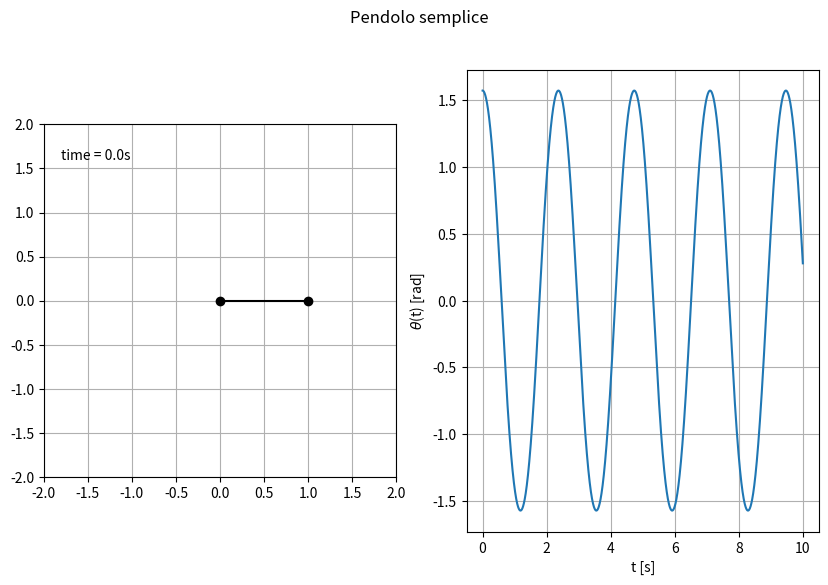

Python code for this plot:
import numpy as np
import matplotlib.pyplot as plt
from matplotlib import animation

##CAVEAT:
#Il metodo periodo della classe PendoloNumerico
#è stato scritto ipotizzando che le condizioni inizali
#siano theta(0) = theta_0 e omega(0) = 0
#quindi funziona solo in quel caso
##

l = 1
g = 9.81
o0 = g/l


class PendoloAnalitico:
    """
    Classe per il calcolo del periodo tramite integrale ellittico.
    Chiaramente l'integrale viene calcolato numericamente quindi
    c'è comunque un certo errore che si aggiunge ai problemi che
    la funzione integranda da intorno all'estremo superiore
    """

    def __init__(self, theta0):
        """condizione inziale per l'angolo
        """
        self.theta0 = theta0


    def eq_P(self, x):
        """
        Funzione integranda dell'integrale ellittico
        """
        dtdx = 1/(np.sqrt(2*(np.cos(x)-np.cos(self.theta0))))

        return dtdx


    def RK4(self, f):
        """
        Integratore con runge kutta 4 che
        fondamentalmente è cavalieri simpson
        Parametri
        ---------
        f : callable
            funzione da integrare

        Return
        ---------
        x : float
            valore dell'integrale
        """
        num_steps = 100000
        dt = self.theta0/num_steps

        x = [0.]
        t = [0.]
        #self.theta0-2*dt perchè sennò non funziona benissimo
        #dati i problemi di divergenza dell'integranda
        #quindi ci si ferma un po' prima
        while t[-1] < self.theta0-2*dt:
            xk1 = f(t[-1])
            xk2 = f(t[-1] + dt/2)
            xk3 = f(t[-1] + dt/2)
            xk4 = f(t[-1] + dt)

            x_n = x[-1] + (dt/6)*(xk1 + 2*xk2 + 2*xk3 + xk4)
            t_n = t[-1] + dt

            x.append(x_n)
            t.append(t_n)

        return np.array(x[-1])


    def periodo(self):
        """
        Periodo del pendolo corretto
        """
        T0 = 2*np.pi/np.sqrt(o0) #valore per le piccole oscillazioni
        return 2*T0*self.RK4(self.eq_P)/np.pi



class PendoloNumerico:
    """
    Classe per la risoluzione numerica dell'equazione
    del moto per il pendolo semplice
    """

    def __init__(self):
        pass

    def eq_moto(self, y):
        """
        sistema da risolvere
        """
        x, v = y
        Y_dot = np.array([v, -o0*np.sin(x)])

        return Y_dot



    def RK4(self, f, y0, tf, num_steps):
        """
        Calcola la soluzione usando runge_kutta4.

        Parametri
        ---------
        f : callable
            funzione da integrare.
        y0 : 1d array
            array delle condizioni iniziali.
        tf : float
            fino a dove integrare nel tmepo.
        num_steps : float
            numero di punti
        Returns
        ---------
        X : 2d array
            matrice contenente l'angolo e la velocità angolare
        t : 1d array
            tempo
        """

        dt = tf/num_steps

        X = np.zeros((num_steps + 1, 2))
        t = np.zeros(num_steps + 1)

        X[0, :] = y0


        for i in range(num_steps):
            xk1 = f(X[i, :])
            xk2 = f(X[i, :] + xk1*dt/2)
            xk3 = f(X[i, :] + xk2*dt/2)
            xk4 = f(X[i, :] + xk3*dt)
            X[i + 1, :] = X[i, :] + (dt/6)*(xk1 + 2*xk2 + 2*xk3 + xk4)
            t[i + 1] = t[i] + dt

        return X, t

    def solve(self, y0, tf=10, num_steps=10000):
        """
        Calcola la soluzione usando runge_kutta4.

        Parametri
        ---------
        f : callable
            funzione da integrare.
        y0 : 1d array
            array delle condizioni iniziali.
        tf : float, optional, default=10
            fino a dove integrare nel tmepo.
        num_steps : float, optional, default=10000
            numero di punti
        Returns
        ---------
        X : 2d array
            matrice contenente l'angolo e la velocità angolare
        t : 1d array
            tempo
        """
        Y, t = self.RK4(self.eq_moto, y0, tf=tf, num_steps=num_steps)
        return Y, t

    def periodo(self, x, t):
        """
        Data la soluzione numerica trova il periodo
        CAVEAT:
        Si è assunto, per semplicità, che la simulazione sia
        lanciata con condizione iniziale sulla velocità nulla
        quindi per calcolare il periodo si trova l'indice del
        secondo massimo di quella che è theta(t), poichè per
        costruzione il primo massimo e all'inizio dei tempi.
        Per condizioni inziali diverse questa funzione non
        restitusce il valore corretto del periodo.
        Mi perdonerte la pigrizia
        """
        t1=0
        #trovo il massimo scorrendo l'array
        for i in range(1,len(x)-1):
            if x[i]>x[i+1] and x[i]>x[i-1]:
                t1 = i
                break
        #moltiplico per il passo temporale per avere il periodo in secondi
        T = t1*t[1]
        return T

    def plot_anim(self, theta, t):
        """
        Funzione che fa il plot di theta(t)
        e l'animazione del pendolo
        Parametri
        ---------
        theta : 1d array
            angolo in funzione del tempo
        t : 1d array
            tempo
        """

        dt = t[1]
        x = l*np.sin(theta)
        y = -l*np.cos(theta)

        fig = plt.figure(1, figsize=(10, 6))
        plt.suptitle('Pendolo semplice')
        ax = fig.add_subplot(121)
        time_template = 'time = %.1fs'
        time_text = ax.text(0.05, 0.9, '', transform=ax.transAxes)
        plt.xlim(-2, 2)
        plt.ylim(-2, 2)
        plt.gca().set_aspect('equal', adjustable='box')

        xf, yf = [0,x[0]],[0,y[0]]

        line1, = plt.plot(xf, yf, linestyle='-', marker='o',color='k')

        plt.grid()

        def animate(i):

            xf[1] = x[i]
            yf[1] = y[i]
            line1.set_data(xf, yf)
            time_text.set_text(time_template % (i*dt))

            return line1, time_text

        anim=animation.FuncAnimation(fig, animate, frames=range(0, len(t), 5), interval=1, blit=True, repeat=True)

        plt.subplot(122)
        plt.ylabel(r'$\theta$(t) [rad]')
        plt.xlabel('t [s]')
        plt.plot(t, theta)
        plt.grid()

        plt.show()


theta0 = np.pi/2
P0 = PendoloNumerico()
P1 = PendoloAnalitico(theta0)
Y, t = P0.solve([theta0, 0])
xs = Y[:,0]
p0 = P0.periodo(xs, t)
P0.plot_anim(xs, t)
p1 = P1.periodo()
print(p0, p1)
"""

T0 = []
T1 = []
theta = np.linspace(0.05, 3, 60)
a = np.ones(len(theta))
for theta0 in theta:
    P0 = PendoloNumerico()
    P1 = PendoloAnalitico(theta0)
    Y, t = P0.solve([theta0, 0])
    xs = Y[:,0]
    p0 = P0.periodo(xs, t)
    p1 = P1.periodo()
    T0.append(p0)
    T1.append(p1)
##
T0 = np.array(T0)
T1 = np.array(T1)

plt.figure(1)

plt.subplot(211)
plt.title("Periodo del pendolo in funzione dell'ampiezza", fontsize=12)
plt.plot(theta, a*2*np.pi/np.sqrt(o0), label='piccole oscilalzioni')
plt.plot(theta, T0, label = 'soluzione numerica')
plt.plot(theta, T1, label='integrale ellittico')
plt.legend(loc='best')
plt.ylabel('T [s]')
plt.grid()

plt.subplot(212)
plt.title("Differenza fra simulazione e formula analitica", fontsize=12)
plt.plot(theta, T0-T1)
plt.xlabel(r'$\theta$ [rad]')
plt.ylabel('T [s]')
plt.grid()
plt.show()
"""